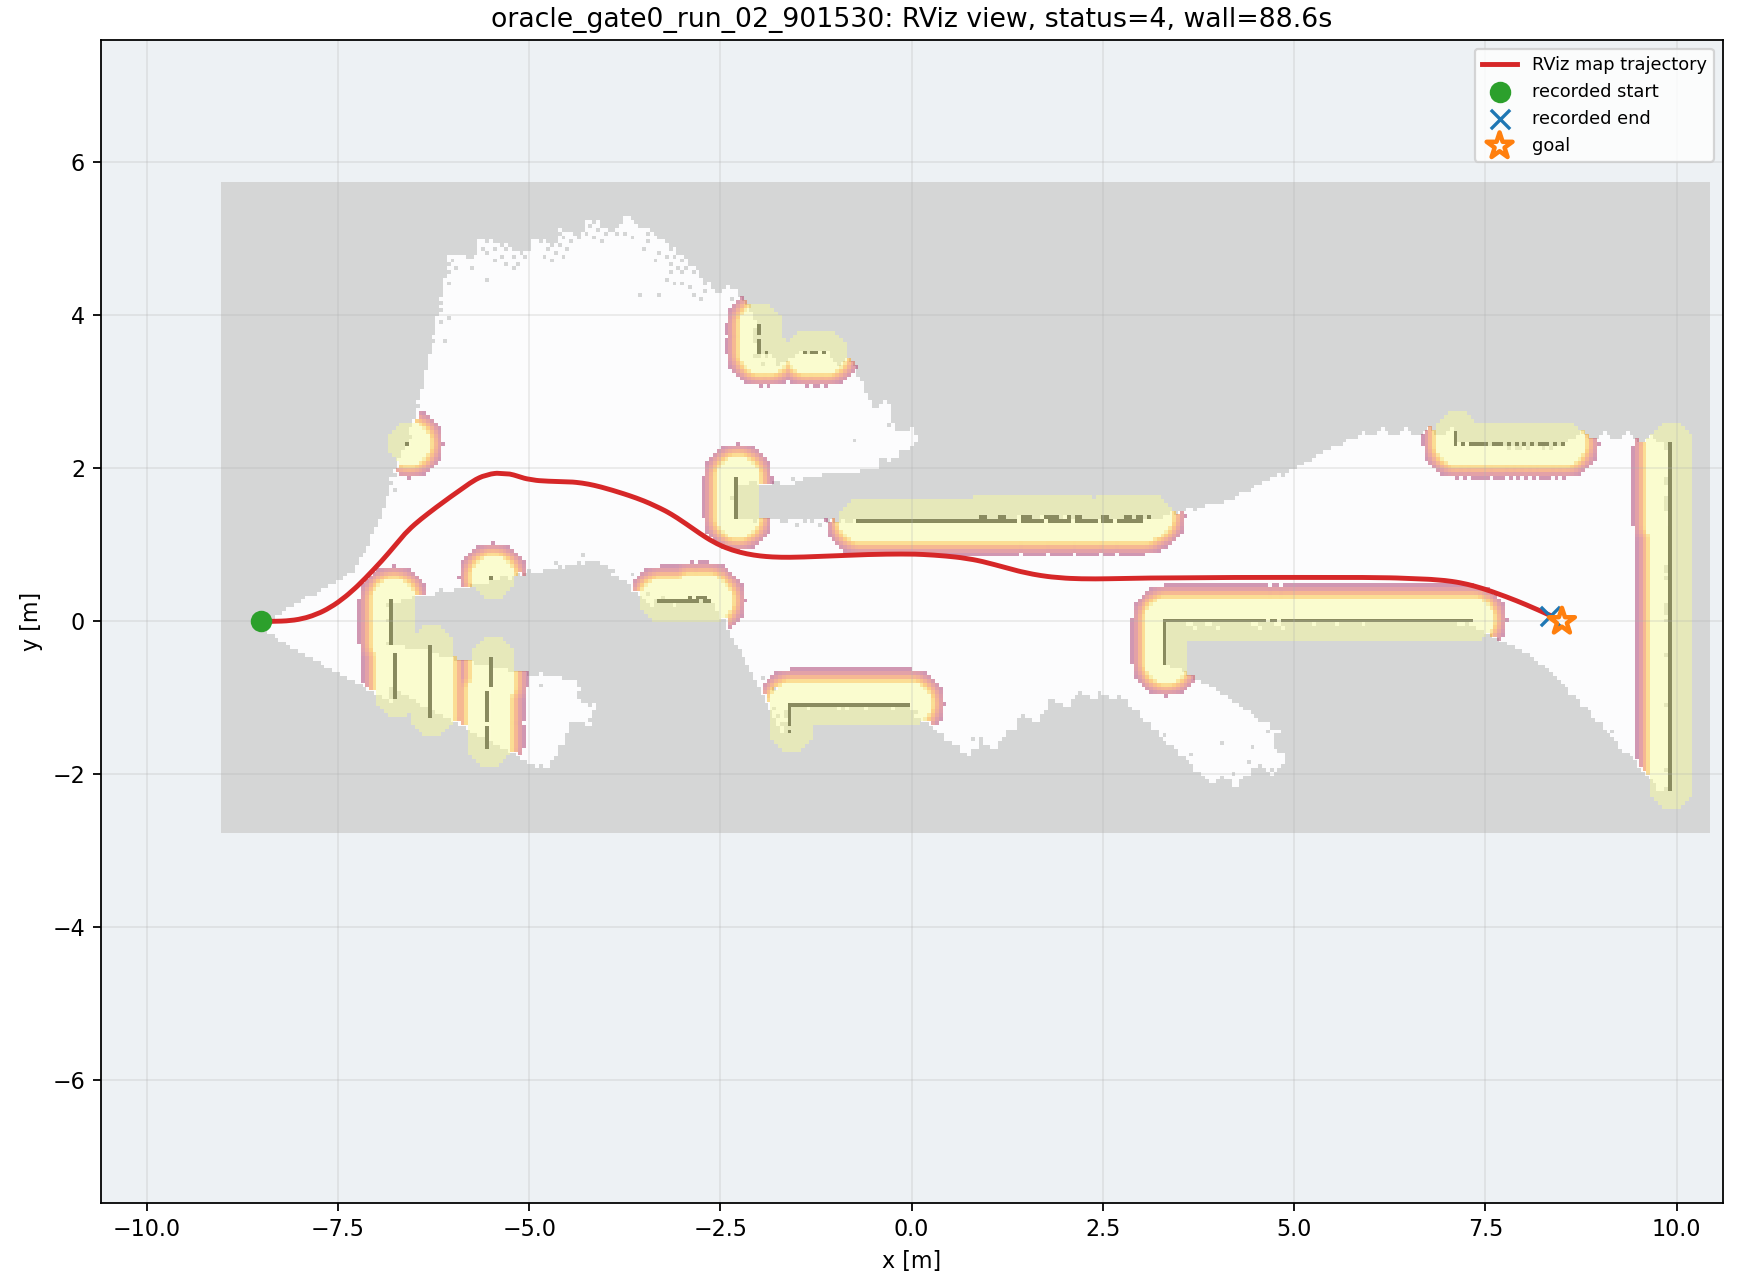

The table this chart was drawn from, first rows:
wall_time, wall_elapsed_s, sim_time, x, y, yaw
1787844454, 0.0, 50.15, -8.498, 8.38145892074254e-07, 0.001427
1787844457, 2.161, 52.77, -8.482, 3.2696186994348045e-05, 0.003355
1787844457, 2.309, 52.87, -8.459, 0.0001412, 0.006598
1787844457, 2.324, 52.94, -8.44, 0.0002824, 0.008863
1787844457, 2.545, 53.11, -8.393, 0.0008153, 0.01391
1787844457, 2.559, 53.18, -8.374, 0.001092, 0.01568
1787844458, 2.977, 53.42, -8.307, 0.00234, 0.02312
1787844458, 2.99, 53.48, -8.288, 0.002802, 0.02657
1787844458, 3.272, 53.66, -8.241, 0.004324, 0.04009
1787844458, 3.491, 53.83, -8.193, 0.006636, 0.06038
1787844458, 3.505, 53.89, -8.174, 0.007853, 0.07017
1787844459, 3.924, 54.13, -8.108, 0.01372, 0.1111
1787844459, 3.937, 54.2, -8.089, 0.01592, 0.1244
1787844459, 3.947, 54.27, -8.07, 0.01838, 0.1383
1787844459, 4.09, 54.37, -8.042, 0.02256, 0.16
1787844459, 4.234, 54.47, -8.014, 0.02737, 0.1827
1787844460, 4.725, 54.74, -7.94, 0.04338, 0.2461
1787844460, 4.736, 54.81, -7.921, 0.04813, 0.2624
1787844460, 4.745, 54.88, -7.903, 0.05317, 0.2787
1787844460, 5.095, 55.08, -7.85, 0.06974, 0.3262
1787844460, 5.109, 55.15, -7.836, 0.0744, 0.3342
1787844461, 5.821, 55.56, -7.756, 0.105, 0.4031
1787844461, 5.835, 55.63, -7.743, 0.1107, 0.4151
1787844461, 5.847, 55.7, -7.73, 0.1165, 0.427
1787844461, 5.857, 55.76, -7.717, 0.1224, 0.4387
1787844461, 6.003, 55.9, -7.692, 0.1348, 0.4618
1787844461, 6.435, 56.14, -7.647, 0.1579, 0.5005
1787844462, 6.999, 56.48, -7.568, 0.2045, 0.563
1787844462, 7.012, 56.55, -7.552, 0.2147, 0.5757
1787844462, 7.023, 56.61, -7.536, 0.2252, 0.5881
1787844462, 7.033, 56.68, -7.52, 0.2358, 0.6001
1787844462, 7.175, 56.78, -7.497, 0.2521, 0.6174
1787844463, 7.731, 57.09, -7.428, 0.3032, 0.6641
1787844463, 7.744, 57.16, -7.413, 0.315, 0.6733
1787844463, 7.756, 57.23, -7.398, 0.3269, 0.6823
1787844463, 7.766, 57.29, -7.384, 0.339, 0.6909
1787844463, 7.908, 57.4, -7.362, 0.3573, 0.7031
1787844463, 8.328, 57.63, -7.312, 0.401, 0.7284
1787844463, 8.621, 57.84, -7.269, 0.4393, 0.7469
1787844463, 8.633, 57.91, -7.255, 0.4523, 0.7524
1787844463, 8.643, 57.97, -7.241, 0.4653, 0.7577
1787844464, 9.401, 58.38, -7.171, 0.5341, 0.7894
1787844464, 9.415, 58.45, -7.161, 0.5448, 0.7944
1787844464, 9.427, 58.52, -7.15, 0.5554, 0.7975
1787844464, 9.437, 58.59, -7.139, 0.5669, 0.7998
1787844465, 9.789, 58.79, -7.108, 0.5988, 0.8057
1787844465, 9.802, 58.86, -7.098, 0.6095, 0.8069
1787844465, 10.16, 59.09, -7.062, 0.6471, 0.8103
1787844465, 10.17, 59.16, -7.052, 0.6579, 0.8111
1787844465, 10.32, 59.3, -7.029, 0.6818, 0.8142
1787844466, 11.01, 59.67, -6.966, 0.7488, 0.8227
1787844466, 11.02, 59.74, -6.953, 0.7627, 0.8256
1787844466, 11.04, 59.81, -6.941, 0.7767, 0.829
1787844466, 11.05, 59.88, -6.928, 0.7908, 0.8329
1787844466, 11.33, 60.05, -6.896, 0.8262, 0.8443
1787844466, 11.48, 60.18, -6.871, 0.8547, 0.8532
1787844466, 11.62, 60.28, -6.852, 0.8763, 0.8594
1787844466, 11.64, 60.35, -6.84, 0.8907, 0.8632
1787844467, 11.99, 60.59, -6.797, 0.9416, 0.874
1787844467, 12.13, 60.69, -6.778, 0.9635, 0.8773
... 429 more rows
